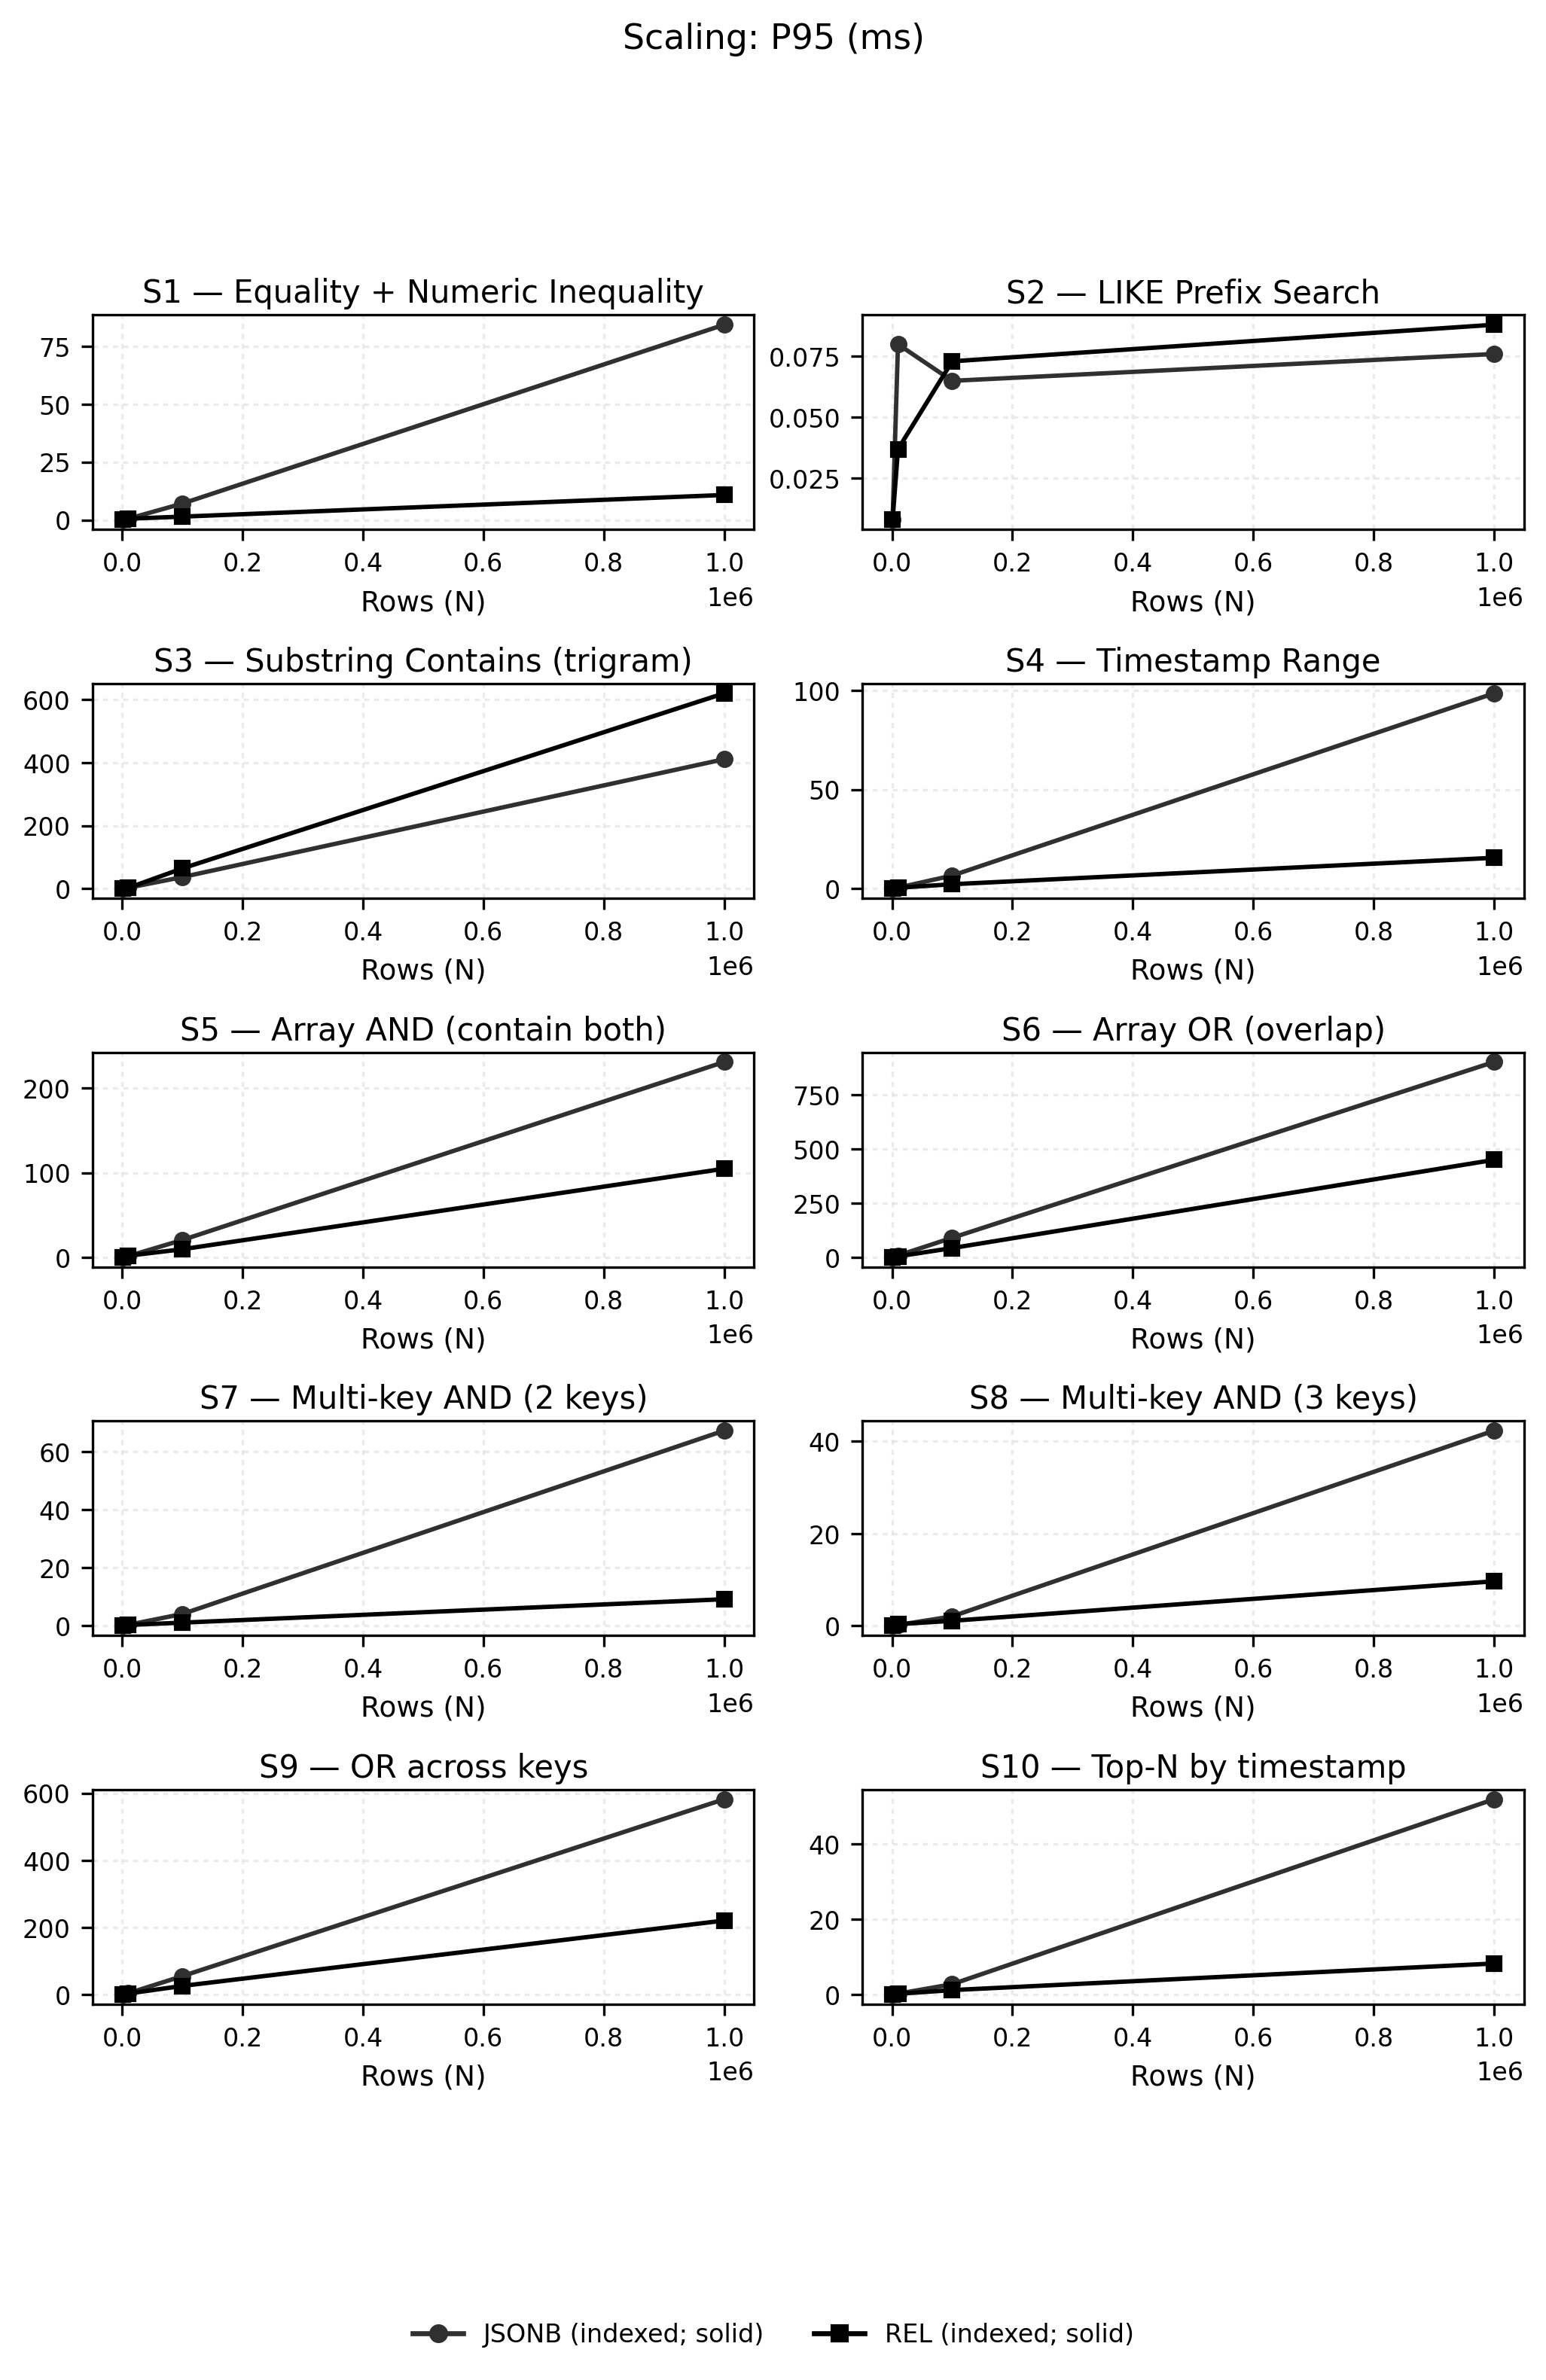

Values plotted in this chart, from the file beside it:
size, series, variant, p95_ms
1000, jsonb_indexed, S10_topn_order, 0.044
10000, jsonb_indexed, S10_topn_order, 0.211
100000, jsonb_indexed, S10_topn_order, 2.733
1000000, jsonb_indexed, S10_topn_order, 51.94
1000, jsonb_unindexed, S10_topn_order, 0.386
10000, jsonb_unindexed, S10_topn_order, 3.084
100000, jsonb_unindexed, S10_topn_order, 48.81
1000000, jsonb_unindexed, S10_topn_order, 510.7
1000, rel_indexed, S10_topn_order, 0.02
10000, rel_indexed, S10_topn_order, 0.181
100000, rel_indexed, S10_topn_order, 1.169
1000000, rel_indexed, S10_topn_order, 8.238
1000, rel_unindexed, S10_topn_order, 0.135
10000, rel_unindexed, S10_topn_order, 1.122
100000, rel_unindexed, S10_topn_order, 17.84
1000000, rel_unindexed, S10_topn_order, 204.1
1000, jsonb_indexed, S1_expr_eq_num, 0.059
10000, jsonb_indexed, S1_expr_eq_num, 0.508
100000, jsonb_indexed, S1_expr_eq_num, 7.067
1000000, jsonb_indexed, S1_expr_eq_num, 84.27
1000, jsonb_unindexed, S1_expr_eq_num, 0.289
10000, jsonb_unindexed, S1_expr_eq_num, 3.521
100000, jsonb_unindexed, S1_expr_eq_num, 47.42
1000000, jsonb_unindexed, S1_expr_eq_num, 490.3
1000, rel_indexed, S1_expr_eq_num, 0.03
10000, rel_indexed, S1_expr_eq_num, 0.538
100000, rel_indexed, S1_expr_eq_num, 1.433
1000000, rel_indexed, S1_expr_eq_num, 10.78
1000, rel_unindexed, S1_expr_eq_num, 0.227
10000, rel_unindexed, S1_expr_eq_num, 2.162
100000, rel_unindexed, S1_expr_eq_num, 29.11
1000000, rel_unindexed, S1_expr_eq_num, 277.5
1000, jsonb_indexed, S2_like_prefix, 0.008
10000, jsonb_indexed, S2_like_prefix, 0.08
100000, jsonb_indexed, S2_like_prefix, 0.065
1000000, jsonb_indexed, S2_like_prefix, 0.076
1000, jsonb_unindexed, S2_like_prefix, 0.232
10000, jsonb_unindexed, S2_like_prefix, 2.44
100000, jsonb_unindexed, S2_like_prefix, 41.06
1000000, jsonb_unindexed, S2_like_prefix, 425.9
1000, rel_indexed, S2_like_prefix, 0.008
10000, rel_indexed, S2_like_prefix, 0.037
100000, rel_indexed, S2_like_prefix, 0.073
1000000, rel_indexed, S2_like_prefix, 0.088
1000, rel_unindexed, S2_like_prefix, 0.121
10000, rel_unindexed, S2_like_prefix, 1.045
100000, rel_unindexed, S2_like_prefix, 19.65
1000000, rel_unindexed, S2_like_prefix, 164.2
1000, jsonb_indexed, S3_trgm_contains, 0.284
10000, jsonb_indexed, S3_trgm_contains, 2.547
100000, jsonb_indexed, S3_trgm_contains, 36.53
1000000, jsonb_indexed, S3_trgm_contains, 411.1
1000, jsonb_unindexed, S3_trgm_contains, 1.111
10000, jsonb_unindexed, S3_trgm_contains, 11.34
100000, jsonb_unindexed, S3_trgm_contains, 108.7
1000000, jsonb_unindexed, S3_trgm_contains, 1078
1000, rel_indexed, S3_trgm_contains, 0.763
10000, rel_indexed, S3_trgm_contains, 1.977
100000, rel_indexed, S3_trgm_contains, 64.07
1000000, rel_indexed, S3_trgm_contains, 620.4
... 100 more rows
